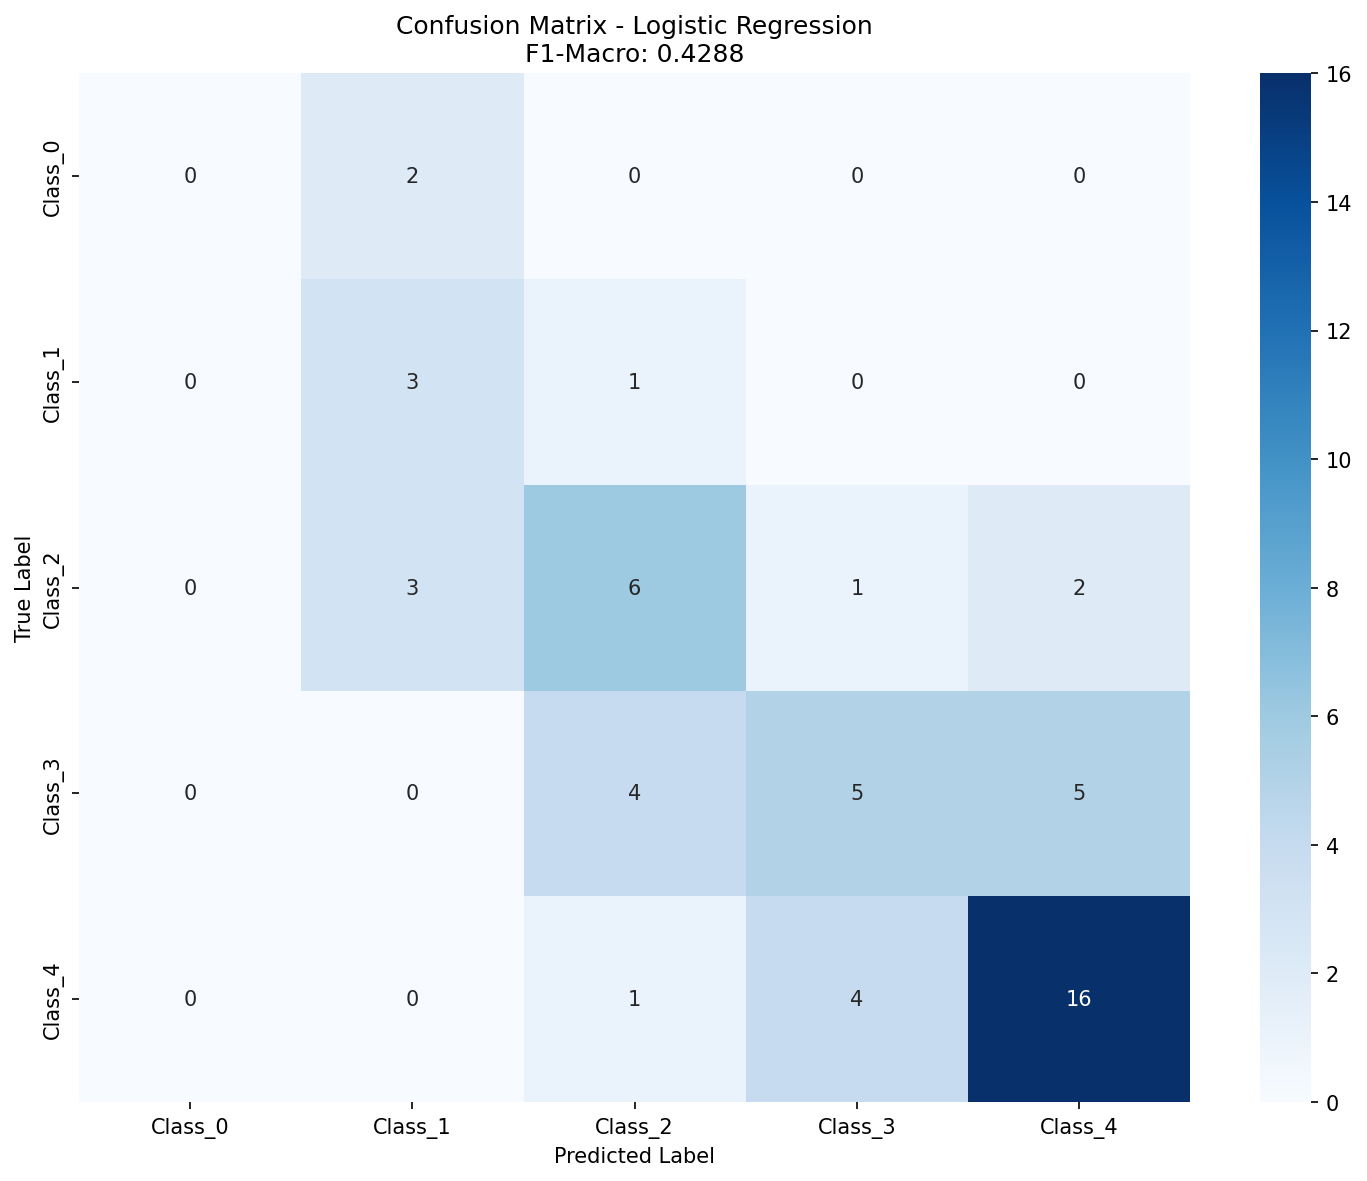

Data behind this chart, as committed beside it:
, Pred_Class_0, Pred_Class_1, Pred_Class_2, Pred_Class_3, Pred_Class_4
True_Class_0, 0, 2, 0, 0, 0
True_Class_1, 0, 3, 1, 0, 0
True_Class_2, 0, 3, 6, 1, 2
True_Class_3, 0, 0, 4, 5, 5
True_Class_4, 0, 0, 1, 4, 16
